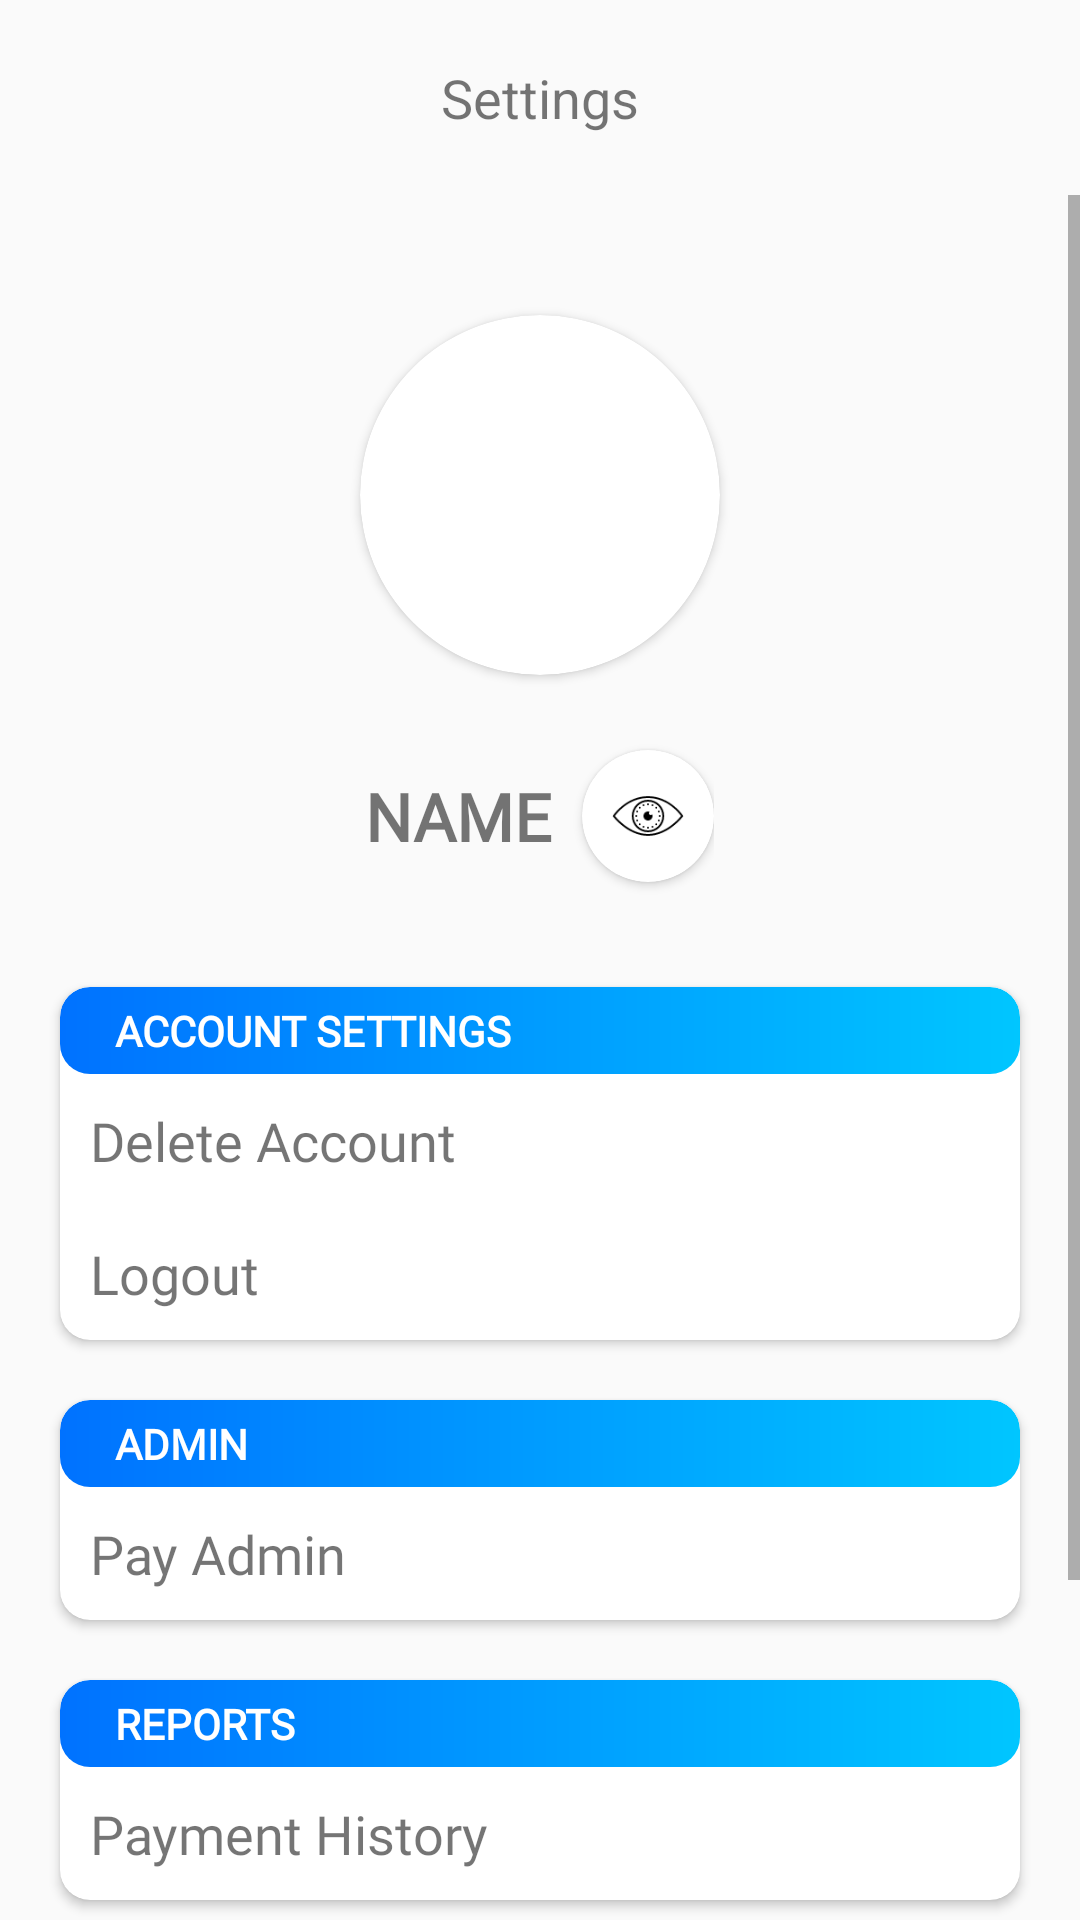

Here is an Android app screen rendered from its layout file. Give the layout XML and the strings, colors and styles it references.
<!-- AndroidManifest.xml: application theme Theme.MentalHealthTracker -->
<!-- res/layout/activity_doc_settings.xml -->
<?xml version="1.0" encoding="utf-8"?>
<RelativeLayout xmlns:android="http://schemas.android.com/apk/res/android"
    xmlns:app="http://schemas.android.com/apk/res-auto"
    xmlns:tools="http://schemas.android.com/tools"
    android:layout_width="match_parent"
    android:layout_height="match_parent"
    tools:context=".Settings">

    <RelativeLayout
        android:id="@+id/top"
        android:layout_width="match_parent"
        android:layout_height="wrap_content"
        android:layout_marginTop="20dp"
        android:layout_marginBottom="20dp">

        <ImageView
            android:id="@+id/SettingsBackBtn"
            android:layout_width="25dp"
            android:layout_height="25dp"
            android:layout_alignParentStart="true"
            android:layout_centerVertical="true"
            android:layout_marginStart="10dp"
            android:src="@drawable/arrow_back" />

        <TextView
            android:layout_width="wrap_content"
            android:layout_height="wrap_content"
            android:layout_centerInParent="true"
            android:text="Settings"
            android:textSize="18sp" />
    </RelativeLayout>

    <ScrollView
        android:layout_width="match_parent"
        android:layout_height="match_parent"
        android:layout_below="@id/top">
        <LinearLayout
            android:layout_width="match_parent"
            android:layout_height="wrap_content"
            android:orientation="vertical">
            <RelativeLayout
                android:layout_width="match_parent"
                android:layout_height="wrap_content"
                android:layout_margin="20dp">
                <androidx.cardview.widget.CardView
                    android:id="@+id/prof"
                    android:layout_width="wrap_content"
                    android:layout_height="wrap_content"
                    android:layout_marginStart="20dp"
                    android:layout_marginTop="20dp"
                    android:layout_marginEnd="20dp"
                    android:layout_marginBottom="20dp"
                    android:layout_centerHorizontal="true"
                    android:elevation="5dp"
                    app:cardCornerRadius="100dp">
                    <ImageView
                        android:id="@+id/profile_image"
                        android:layout_width="120dp"
                        android:layout_height="120dp"
                        android:scaleType="centerCrop" />
                </androidx.cardview.widget.CardView>

                <LinearLayout
                    android:id="@+id/user_name"
                    android:layout_width="wrap_content"
                    android:layout_height="wrap_content"
                    android:layout_below="@id/prof"
                    android:layout_centerHorizontal="true"
                    android:orientation="horizontal">

                    <TextView
                        android:id="@+id/name"
                        android:layout_width="wrap_content"
                        android:layout_height="wrap_content"
                        android:layout_gravity="center_vertical"
                        android:fontFamily="@font/ubuntu_light"
                        android:gravity="center"
                        android:maxWidth="200dp"
                        android:text="NAME"
                        android:textSize="22sp"
                        android:textStyle="bold" />

                    <androidx.cardview.widget.CardView
                        android:id="@+id/profile"
                        android:layout_width="wrap_content"
                        android:layout_height="wrap_content"
                        android:layout_marginLeft="10dp"
                        android:layout_marginTop="5dp"
                        android:layout_marginBottom="5dp"
                        android:elevation="5dp"
                        app:cardCornerRadius="50dp">

                        <ImageView
                            android:layout_width="24dp"
                            android:layout_height="24dp"
                            android:layout_margin="10dp"
                            android:src="@drawable/view_icon" />
                    </androidx.cardview.widget.CardView>
                </LinearLayout>
            </RelativeLayout>

            <androidx.cardview.widget.CardView
                android:layout_width="match_parent"
                android:layout_height="wrap_content"
                android:elevation="5dp"
                app:cardCornerRadius="10dp"
                android:layout_marginLeft="20dp"
                android:layout_marginRight="20dp"
                android:layout_marginTop="10dp"
                android:layout_marginBottom="10dp">
                <LinearLayout
                    android:layout_width="match_parent"
                    android:layout_height="match_parent"
                    android:orientation="vertical">

                    <TextView
                        android:layout_width="match_parent"
                        android:layout_height="wrap_content"
                        android:background="@drawable/gradient"
                        android:fontFamily="@font/ubuntu_light"
                        android:padding="5dp"
                        android:text="    ACCOUNT SETTINGS"
                        android:textColor="@color/white"
                        android:textStyle="bold" />

                    <TextView
                        android:id="@+id/deleteAcc"
                        android:layout_width="match_parent"
                        android:layout_height="wrap_content"
                        android:text="Delete Account"
                        android:fontFamily="@font/ubuntu_light"
                        android:textSize="18sp"
                        android:padding="10dp"/>

                    <TextView
                        android:id="@+id/logout"
                        android:layout_width="match_parent"
                        android:layout_height="wrap_content"
                        android:text="Logout"
                        android:fontFamily="@font/ubuntu_light"
                        android:textSize="18sp"
                        android:padding="10dp"/>
                </LinearLayout>
            </androidx.cardview.widget.CardView>

            <androidx.cardview.widget.CardView
                android:layout_width="match_parent"
                android:layout_height="wrap_content"
                android:elevation="5dp"
                app:cardCornerRadius="10dp"
                android:layout_marginLeft="20dp"
                android:layout_marginRight="20dp"
                android:layout_marginTop="10dp"
                android:layout_marginBottom="10dp">
                <LinearLayout
                    android:layout_width="match_parent"
                    android:layout_height="match_parent"
                    android:orientation="vertical">
                    <TextView
                        android:layout_width="match_parent"
                        android:layout_height="wrap_content"
                        android:background="@drawable/gradient"
                        android:fontFamily="@font/ubuntu_light"
                        android:padding="5dp"
                        android:text="    ADMIN"
                        android:textColor="@color/white"
                        android:textStyle="bold" />

                    <TextView
                        android:id="@+id/payAdmin"
                        android:layout_width="match_parent"
                        android:layout_height="wrap_content"
                        android:text="Pay Admin"
                        android:fontFamily="@font/ubuntu_light"
                        android:textSize="18sp"
                        android:padding="10dp"/>
                </LinearLayout>
            </androidx.cardview.widget.CardView>

            <androidx.cardview.widget.CardView
                android:layout_width="match_parent"
                android:layout_height="wrap_content"
                android:elevation="5dp"
                app:cardCornerRadius="10dp"
                android:layout_marginLeft="20dp"
                android:layout_marginRight="20dp"
                android:layout_marginTop="10dp"
                android:layout_marginBottom="10dp">
                <LinearLayout
                    android:layout_width="match_parent"
                    android:layout_height="match_parent"
                    android:orientation="vertical">
                    <TextView
                        android:layout_width="match_parent"
                        android:layout_height="wrap_content"
                        android:text="    REPORTS"
                        android:textColor="@color/white"
                        android:textStyle="bold"
                        android:fontFamily="@font/ubuntu_light"
                        android:padding="5dp"
                        android:background="@drawable/gradient"/>

                    <TextView
                        android:id="@+id/ph"
                        android:layout_width="match_parent"
                        android:layout_height="wrap_content"
                        android:text="Payment History"
                        android:fontFamily="@font/ubuntu_light"
                        android:textSize="18sp"
                        android:padding="10dp"/>

                </LinearLayout>
            </androidx.cardview.widget.CardView>

            <androidx.cardview.widget.CardView
                android:layout_width="match_parent"
                android:layout_height="wrap_content"
                android:elevation="5dp"
                app:cardCornerRadius="10dp"
                android:layout_marginLeft="20dp"
                android:layout_marginRight="20dp"
                android:layout_marginTop="10dp"
                android:layout_marginBottom="10dp">
                <LinearLayout
                    android:layout_width="match_parent"
                    android:layout_height="match_parent"
                    android:orientation="vertical">
                    <TextView
                        android:layout_width="match_parent"
                        android:layout_height="wrap_content"
                        android:text="    CONTACT US"
                        android:textColor="@color/white"
                        android:textStyle="bold"
                        android:fontFamily="@font/ubuntu_light"
                        android:padding="5dp"
                        android:background="@drawable/gradient"/>

                    <TextView
                        android:id="@+id/mailUs"
                        android:layout_width="match_parent"
                        android:layout_height="wrap_content"
                        android:text="Contact Us"
                        android:fontFamily="@font/ubuntu_light"
                        android:textSize="18sp"
                        android:padding="10dp"/>

                    <TextView
                        android:id="@+id/au"
                        android:layout_width="match_parent"
                        android:layout_height="wrap_content"
                        android:text="@string/messageWithLink"
                        android:fontFamily="@font/ubuntu_light"
                        android:textSize="18sp"
                        android:padding="10dp"
                        />
                </LinearLayout>
            </androidx.cardview.widget.CardView>
        </LinearLayout>
    </ScrollView>
</RelativeLayout>
<!-- resources referenced by this layout -->
<resources>
  <color name="white">#FFFFFFFF</color>
  <!-- drawable gradient (drawable-v24) -->
  <?xml version="1.0" encoding="utf-8"?>
  <shape xmlns:android="http://schemas.android.com/apk/res/android"
      android:shape="rectangle">
      <gradient
          android:startColor = "#0072ff"
          android:endColor = "#00c6ff"
          android:angle = "0"
          android:type = "linear" />
  
      <padding
          android:bottom="7dp"
          android:left="7dp"
          android:right="7dp"
          android:top="7dp" />
  
      <corners android:radius="10dp" />
  </shape>
  <!-- drawable view_icon: png bitmap (drawable-v24, 1392 bytes) -->
  <string name="messageWithLink"><a href="https://drive.google.com/drive/folders/1hZRt-hYyfdXpbNBEjZFmCYITAEmRDAa7?usp=sharing">About App</a></string>
  <style name="Theme.MentalHealthTracker" parent="Theme.AppCompat.DayNight.NoActionBar">
          
          <item name="colorPrimary">@color/black</item>
          <item name="colorPrimaryVariant">@color/black</item>
          <item name="colorOnPrimary">@color/black</item>
          
          <item name="colorSecondary">@color/teal_200</item>
          <item name="colorSecondaryVariant">@color/teal_700</item>
          <item name="colorOnSecondary">@color/black</item>
          
          <item name="android:statusBarColor" tools:targetApi="l">?attr/colorPrimaryVariant</item>
          
      </style>
  <color name="black">#FF000000</color>
  <color name="teal_200">#FF03DAC5</color>
  <color name="teal_700">#FF018786</color>
</resources>
